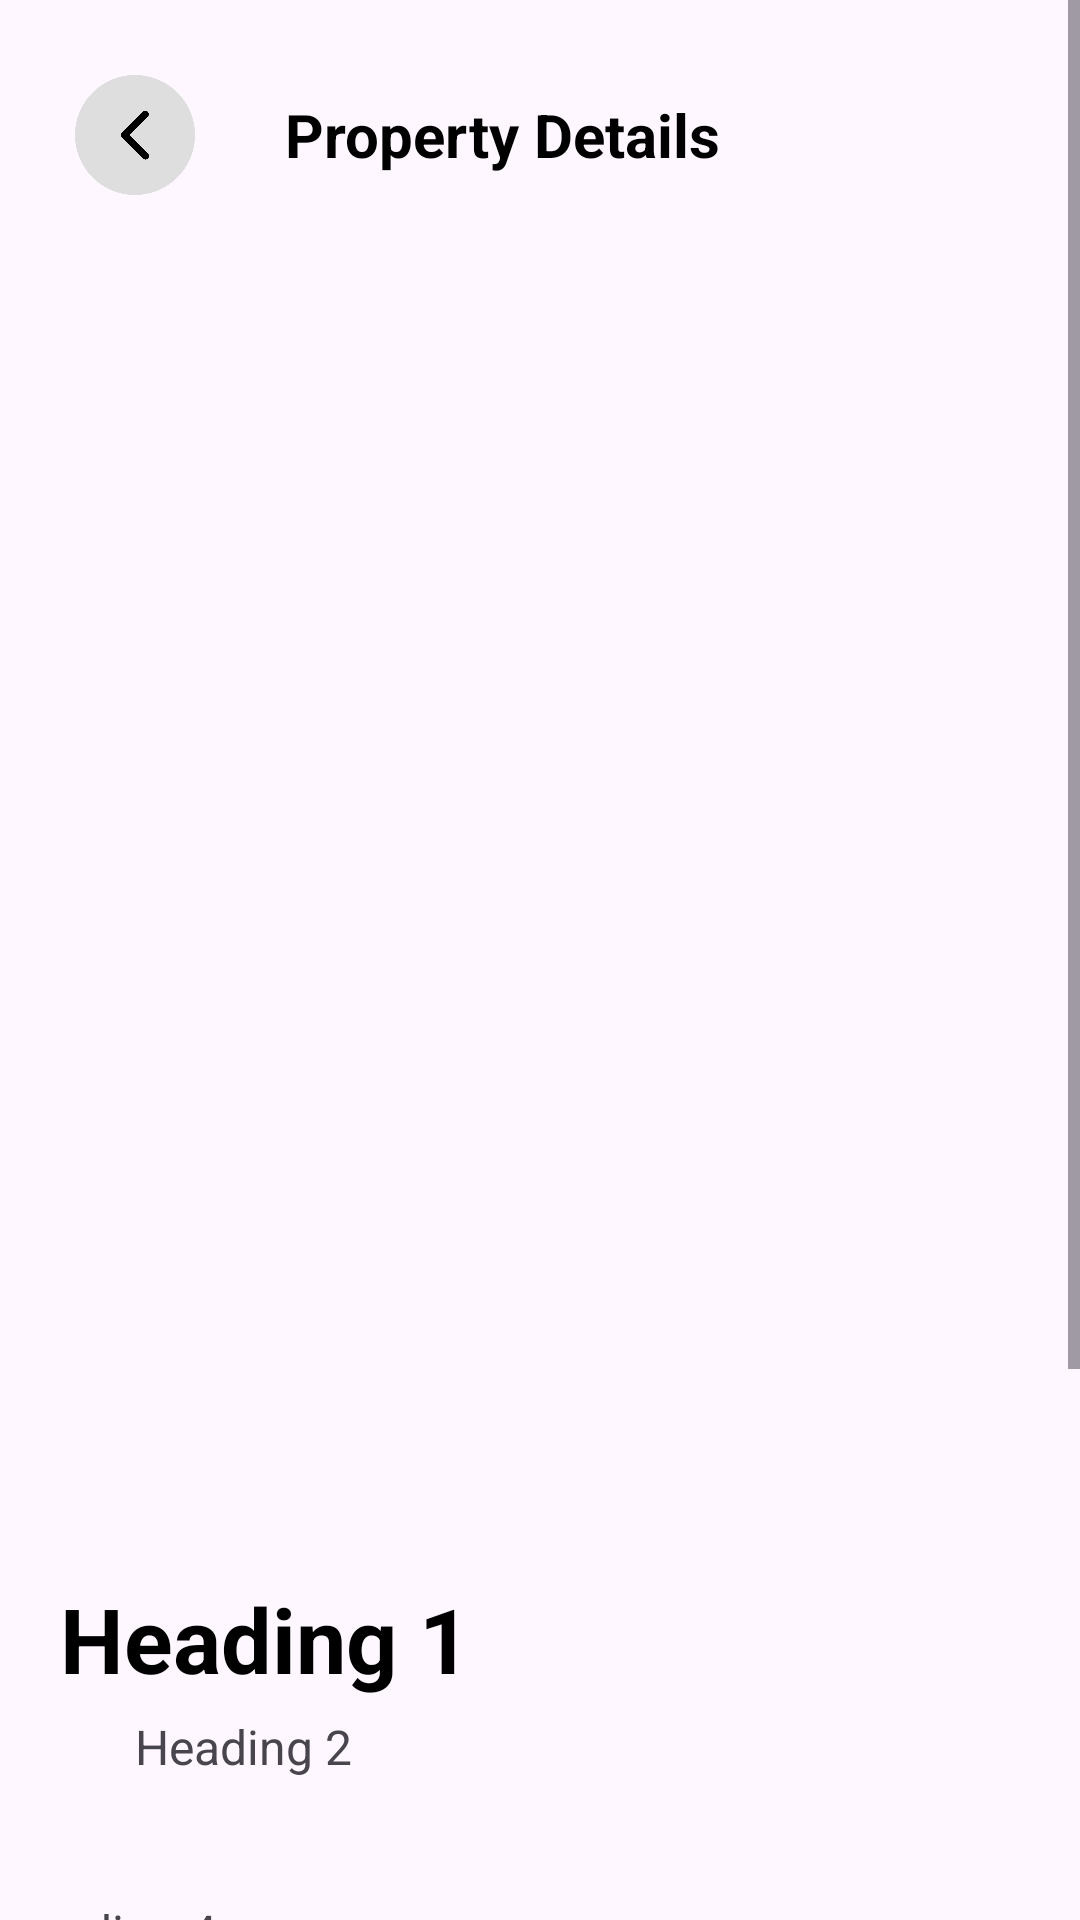

Android layout source for this screen:
<!-- AndroidManifest.xml: application theme Theme.Realestate_userapp -->
<!-- res/layout/historydetails_actitivity.xml -->
<?xml version="1.0" encoding="utf-8"?>
<ScrollView xmlns:android="http://schemas.android.com/apk/res/android"
    android:layout_width="match_parent"
    android:layout_height="match_parent" >

    <RelativeLayout
        android:layout_width="match_parent"
        android:layout_height="wrap_content">

        <LinearLayout
            android:layout_width="match_parent"
            android:layout_height="wrap_content"
            android:id="@+id/linear0"
            android:padding="25dp"
            android:orientation="horizontal" >

            <ImageView
                android:layout_width="40dp"
                android:layout_height="40dp"
                android:id="@+id/back"
                android:layout_marginEnd="30dp"
                android:src="@drawable/lefttt" />

            <TextView
                android:layout_width="wrap_content"
                android:layout_height="wrap_content"
                android:text="Property Details"
                android:textColor="@color/black"
                android:textStyle="bold"
                android:layout_gravity="center"
                android:textSize="20sp" />

        </LinearLayout>

        <LinearLayout
            android:layout_width="match_parent"
            android:layout_height="wrap_content"
            android:id="@+id/linear01"
            android:layout_marginTop="0dp"
            android:layout_below="@+id/linear0"
            android:orientation="vertical" >

            
            <androidx.viewpager.widget.ViewPager
                android:id="@+id/viewPager"
                android:layout_width="match_parent"
                android:layout_height="400dp"
                android:layout_centerHorizontal="true" />

            <LinearLayout
                android:id="@+id/dotsLayout"
                android:layout_width="wrap_content"
                android:layout_height="wrap_content"
                android:layout_gravity="center"
                android:layout_marginTop="16dp"
                android:orientation="horizontal" />

        </LinearLayout>

        
        <LinearLayout
            android:id="@+id/linear1"
            android:layout_width="match_parent"
            android:layout_height="wrap_content"
            android:layout_below="@id/linear01"
            android:orientation="vertical"
            android:paddingTop="20dp"
            android:paddingLeft="20dp" >

            <TextView
                android:id="@+id/name"
                android:layout_width="wrap_content"
                android:layout_height="wrap_content"
                android:textStyle="bold"
                android:textColor="@color/black"
                android:text="Heading 1"
                android:textSize="30dp" />

        </LinearLayout>

        <LinearLayout
            android:layout_width="match_parent"
            android:layout_height="wrap_content"
            android:id="@+id/linear2"
            android:layout_below="@+id/linear1"
            android:paddingLeft="20dp"
            android:layout_marginTop="5dp"
            android:orientation="horizontal">

            <ImageView
                android:layout_width="20dp"
                android:layout_height="20dp"
                android:layout_gravity="center"
                android:src="@drawable/loc" />

            <TextView
                android:id="@+id/location"
                android:layout_width="wrap_content"
                android:layout_height="wrap_content"
                android:layout_marginStart="5dp"
                android:text="Heading 2"
                android:layout_gravity="center"
                android:textSize="16sp" />

        </LinearLayout>

        <LinearLayout
            android:layout_width="wrap_content"
            android:layout_height="wrap_content"
            android:id="@+id/linear3"
            android:layout_below="@+id/linear2"
            android:paddingLeft="20dp"
            android:layout_marginTop="40dp"
            android:orientation="vertical">

            <TextView
                android:id="@+id/nearby"
                android:layout_width="380dp"
                android:layout_height="wrap_content"
                android:text="Heading 4"
                android:layout_gravity="center"
                android:textSize="16sp" />

        </LinearLayout>

        <LinearLayout
            android:layout_width="match_parent"
            android:layout_height="wrap_content"
            android:id="@+id/linear03"
            android:padding="10dp"
            android:layout_marginTop="20dp"
            android:layout_below="@+id/linear3"
            android:orientation="horizontal">

            <ImageView
                android:layout_width="80dp"
                android:layout_height="80dp"
                android:layout_marginStart="10dp"
                android:layout_marginEnd="20dp"
                android:layout_gravity="center"
                android:src="@drawable/bedroom" />

            <ImageView
                android:layout_width="80dp"
                android:layout_height="80dp"
                android:layout_marginEnd="20dp"
                android:layout_gravity="center"
                android:src="@drawable/stairs" />

            <ImageView
                android:layout_width="80dp"
                android:layout_height="80dp"
                android:layout_marginEnd="20dp"
                android:layout_gravity="center"
                android:src="@drawable/parking" />

            <ImageView
                android:layout_width="80dp"
                android:layout_height="80dp"
                android:layout_gravity="center"
                android:src="@drawable/gym" />

        </LinearLayout>

        <LinearLayout
            android:layout_width="match_parent"
            android:layout_height="wrap_content"
            android:id="@+id/linear003"
            android:paddingLeft="20dp"
            android:layout_below="@+id/linear03"
            android:orientation="horizontal">

            <TextView
                android:layout_width="90dp"
                android:layout_height="wrap_content"
                android:layout_marginEnd="22dp"
                android:id="@+id/bedroom"
                android:layout_gravity="center"
                android:text="Bedrooms"/>

            <TextView
                android:layout_width="90dp"
                android:layout_height="wrap_content"
                android:layout_marginEnd="15dp"
                android:id="@+id/floors"
                android:layout_gravity="center"
                android:text="Floors"/>

            <TextView
                android:layout_width="70dp"
                android:layout_height="wrap_content"
                android:layout_marginEnd="35dp"
                android:id="@+id/parking"
                android:layout_gravity="center"
                android:text="Parking"/>

            <TextView
                android:layout_width="50dp"
                android:layout_height="wrap_content"
                android:id="@+id/gym"
                android:layout_gravity="center"
                android:text="Gym"/>

        </LinearLayout>

        <LinearLayout
            android:layout_width="match_parent"
            android:layout_height="wrap_content"
            android:id="@+id/linear4"
            android:padding="20dp"
            android:layout_marginTop="30dp"
            android:layout_below="@+id/linear003"
            android:orientation="horizontal">

            <TextView
                android:id="@+id/price"
                android:layout_width="wrap_content"
                android:layout_height="wrap_content"
                android:text="Heading 4"
                android:textStyle="bold"
                android:textColor="@color/black"
                android:layout_marginEnd="120dp"
                android:textSize="25dp" />

        </LinearLayout>
    </RelativeLayout>
</ScrollView>
<!-- resources referenced by this layout -->
<resources>
  <!-- drawable bedroom: png bitmap (drawable, 18006 bytes) -->
  <!-- drawable gym: png bitmap (drawable, 19921 bytes) -->
  <!-- drawable lefttt: png bitmap (drawable, 14915 bytes) -->
  <!-- drawable parking: png bitmap (drawable, 25634 bytes) -->
  <!-- drawable stairs: png bitmap (drawable, 12724 bytes) -->
  <style name="Theme.Realestate_userapp" parent="Base.Theme.Realestate_userapp" />
  <style name="Base.Theme.Realestate_userapp" parent="Theme.Material3.DayNight.NoActionBar">
          
          
      </style>
  <!-- not gathered from this repository: default colours our renderer supplied (Android Studio template values) -->
  <color name="black">#FF000000</color>
</resources>
